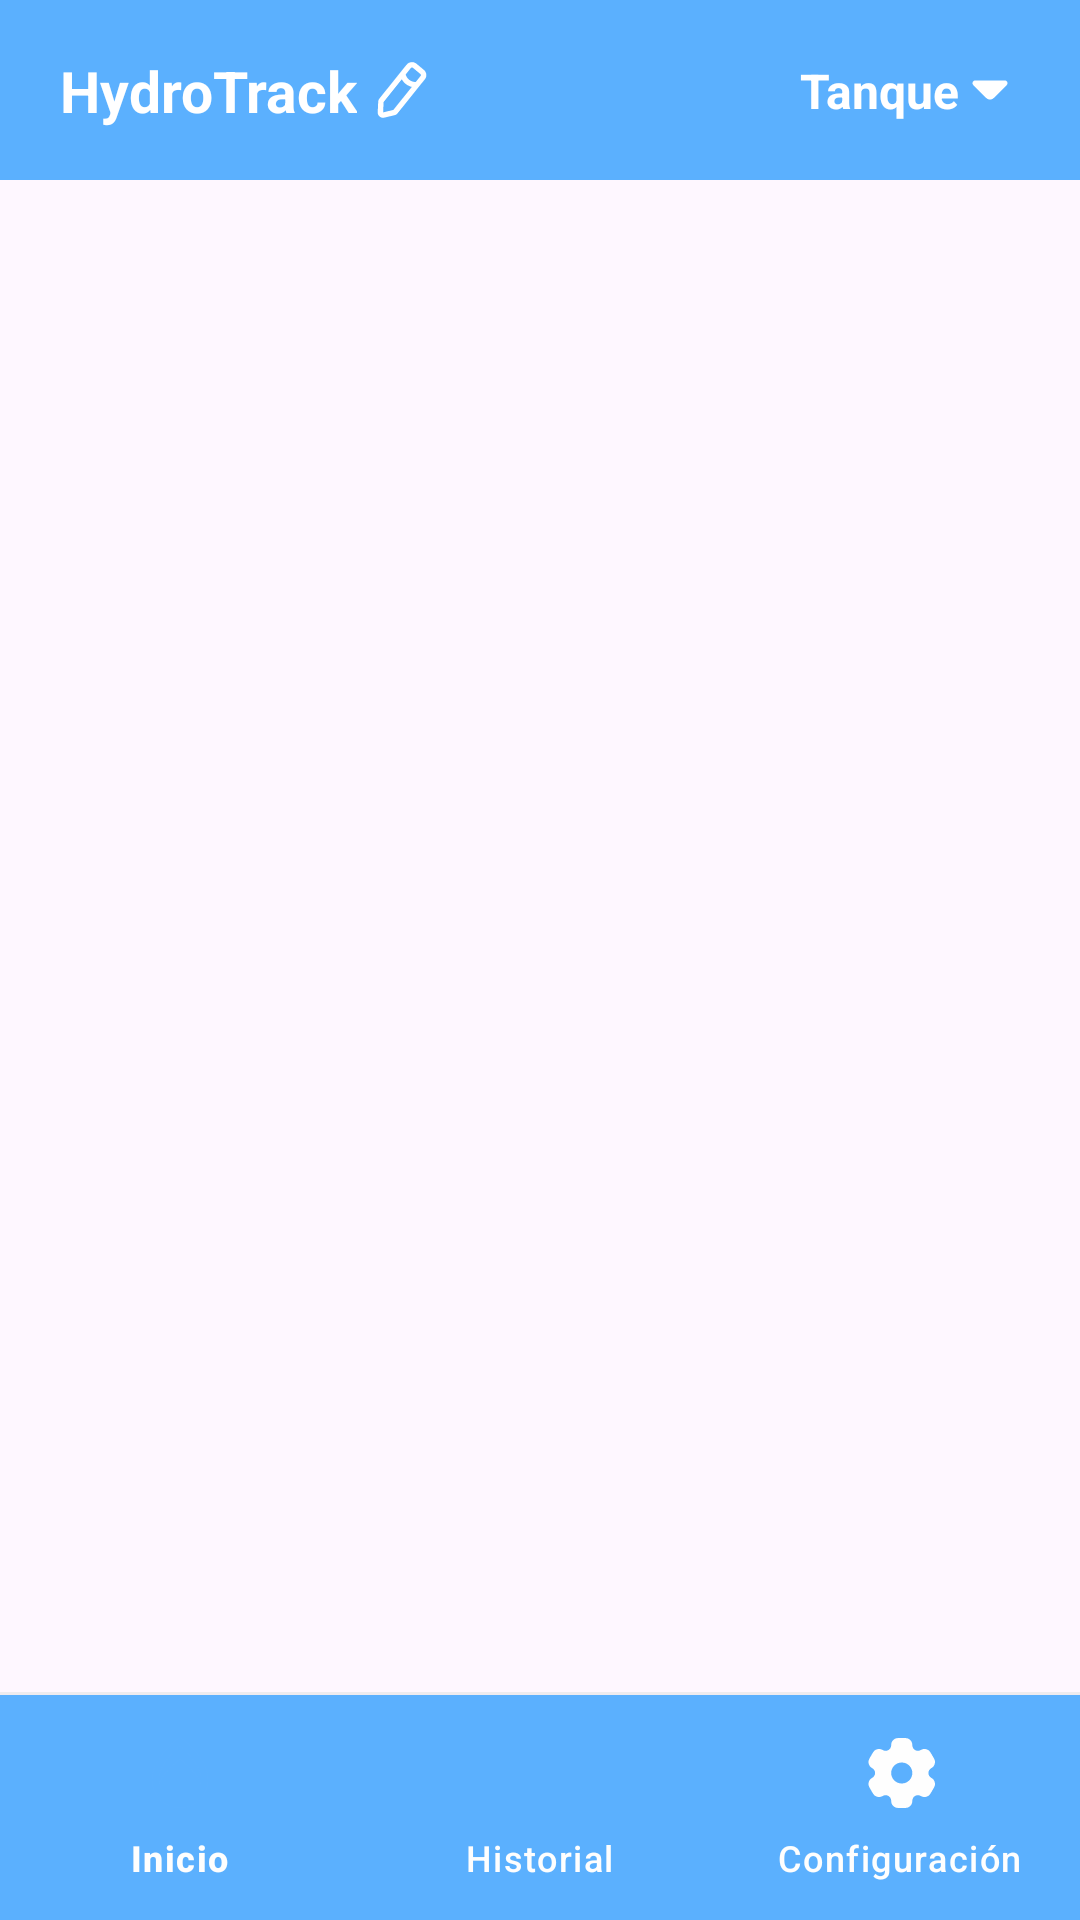

Android layout source for this screen:
<!-- AndroidManifest.xml: application theme Theme.Tank -->
<!-- res/layout/activity_main.xml -->
<?xml version="1.0" encoding="utf-8"?>
<androidx.constraintlayout.widget.ConstraintLayout
    xmlns:android="http://schemas.android.com/apk/res/android"
    xmlns:app="http://schemas.android.com/apk/res-auto"
    xmlns:tools="http://schemas.android.com/tools"
    android:id="@+id/main"
    android:layout_width="match_parent"
    android:layout_height="match_parent"
    android:fitsSystemWindows="true"
    tools:context=".MainActivity"
    >
    <ProgressBar
        app:layout_constraintTop_toTopOf="parent"
        app:layout_constraintBottom_toBottomOf="parent"
        app:layout_constraintEnd_toEndOf="parent"
        app:layout_constraintStart_toStartOf="parent"
        android:id="@+id/progressBar"
        android:layout_width="wrap_content"
        android:layout_height="wrap_content"
        android:layout_gravity="center"
        android:visibility="gone" />
    <androidx.constraintlayout.widget.ConstraintLayout
        android:id="@+id/header"
        android:layout_width="match_parent"
        android:layout_height="60dp"
        app:layout_constraintStart_toStartOf="parent"
        app:layout_constraintEnd_toEndOf="parent"
        app:layout_constraintTop_toTopOf="parent"
        android:background="@color/header_background"
        android:orientation="horizontal"
        android:gravity="center_vertical"
        android:paddingStart="20dp"
        android:paddingEnd="20dp"
        >
        <TextView

            app:layout_constraintTop_toTopOf="parent"
            app:layout_constraintBottom_toBottomOf="parent"
            app:layout_constraintStart_toStartOf="parent"
            android:id="@+id/title_g"
            android:layout_width="wrap_content"
            android:layout_height="wrap_content"
            android:text="HydroTrack"
            android:textStyle="bold"
            android:textColor="@color/white"
            android:textSize="19dp"
            android:layout_marginEnd="5dp"
            />
        <ImageView
            app:layout_constraintTop_toTopOf="parent"
            app:layout_constraintBottom_toBottomOf="parent"
            app:layout_constraintStart_toEndOf="@+id/title_g"
            android:id="@+id/edit_title"
            android:layout_width="30dp"
            android:layout_height="30dp"
            android:src="@drawable/pencil"/>
        <LinearLayout

            android:layout_width="wrap_content"
            android:layout_height="wrap_content"
            app:layout_constraintTop_toTopOf="parent"
            app:layout_constraintBottom_toBottomOf="parent"
            app:layout_constraintEnd_toEndOf="parent"
            android:id="@+id/clave_key"
            android:gravity="center"
            >
            <TextView
                android:layout_width="wrap_content"
                android:layout_height="wrap_content"
                android:text="Tanque"
                android:textStyle="bold"
                android:textColor="@color/white"
                android:textSize="16dp"
                android:ellipsize="end"

                />
            <ImageView
                android:layout_width="20dp"
                android:layout_height="20dp"
                android:src="@drawable/arrow_down"
                />
        </LinearLayout>

    </androidx.constraintlayout.widget.ConstraintLayout>


    <FrameLayout
        android:id="@+id/frame_layout"
        android:layout_width="0dp"
        android:layout_height="0dp"
        app:layout_constraintTop_toBottomOf="@+id/header"
        app:layout_constraintStart_toStartOf="parent"
        app:layout_constraintEnd_toEndOf="parent"
        app:layout_constraintBottom_toTopOf="@+id/btnNavegation" />
    <View
        android:id="@+id/top_red_line"
        android:layout_width="match_parent"
        android:layout_height="1dp"
        android:background="#80DFDFDF"

        app:layout_constraintBottom_toTopOf="@id/btnNavegation"
        app:layout_constraintStart_toStartOf="parent"
        app:layout_constraintEnd_toEndOf="parent"/>

        <com.google.android.material.bottomnavigation.BottomNavigationView
            android:layout_width="match_parent"
            android:layout_height="75dp"
            android:id="@+id/btnNavegation"
            app:menu="@menu/menu_main"
            app:itemIconSize="28dp"
            app:labelVisibilityMode="auto"
            app:layout_constraintBottom_toBottomOf="parent"
            app:layout_constraintEnd_toEndOf="parent"
            app:layout_constraintStart_toStartOf="parent"
            app:itemRippleColor="@android:color/transparent"

            app:itemTextColor="@color/nav_text_color"
            app:itemIconTint="@color/nav_item_color"
            android:background="@color/menu_background"
            app:itemActiveIndicatorStyle="@style/App.Custom.Indicator"

            />




</androidx.constraintlayout.widget.ConstraintLayout>
<!-- resources referenced by this layout -->
<resources>
  <color name="header_background">#5BB0FE</color>
  <color name="menu_background">#5BB0FE</color>
  <color name="white">#FFFFFFFF</color>
  <!-- drawable arrow_down (drawable) -->
  <vector xmlns:android="http://schemas.android.com/apk/res/android"
      android:width="800dp"
      android:height="800dp"
      android:viewportWidth="24"
      android:viewportHeight="24">
    <path
        android:pathData="M17.919,8.18H11.689H6.079C5.119,8.18 4.639,9.34 5.319,10.02L10.499,15.2C11.329,16.03 12.679,16.03 13.509,15.2L15.479,13.23L18.689,10.02C19.359,9.34 18.879,8.18 17.919,8.18Z"
        android:fillColor="#ffffff"/>
  </vector>
  <!-- drawable pencil: vector/xml drawable (drawable, 3071 chars, omitted) -->
  <style name="App.Custom.Indicator" parent="Widget.Material3.BottomNavigationView.ActiveIndicator">
          <item name="android:color">#DCF3FF</item>
      </style>
  <style name="Theme.Tank" parent="Base.Theme.Tank" />
  <style name="Base.Theme.Tank" parent="Theme.Material3.DayNight.NoActionBar">
          
          
      </style>
</resources>
